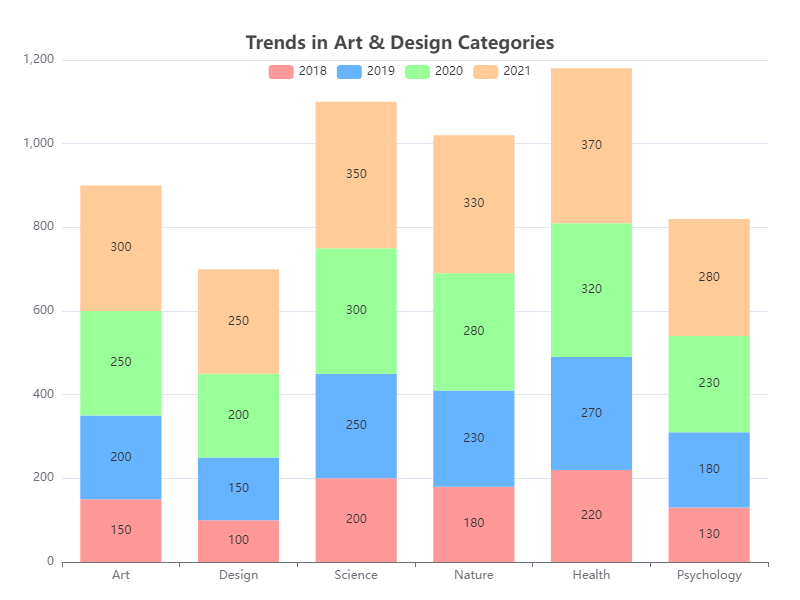

The file beside this chart, header and first rows:
Category, 2018, 2019, 2020, 2021
Art, 150, 200, 250, 300
Design, 100, 150, 200, 250
Science, 200, 250, 300, 350
Nature, 180, 230, 280, 330
Health, 220, 270, 320, 370
Psychology, 130, 180, 230, 280
